Image classification data set "data" (SumitSharma2210/Image-Classification-using-pythorch on GitHub). Class labels (4): coin 1, coin 10, coin 2, coin 5.

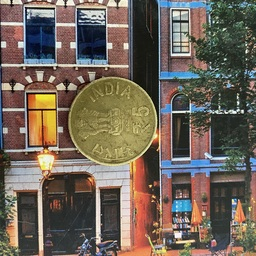
Label: coin 5

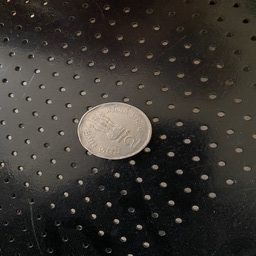
Label: coin 2

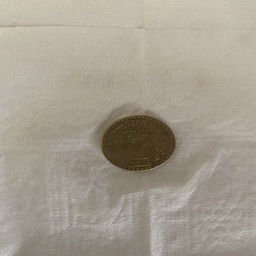
Label: coin 5

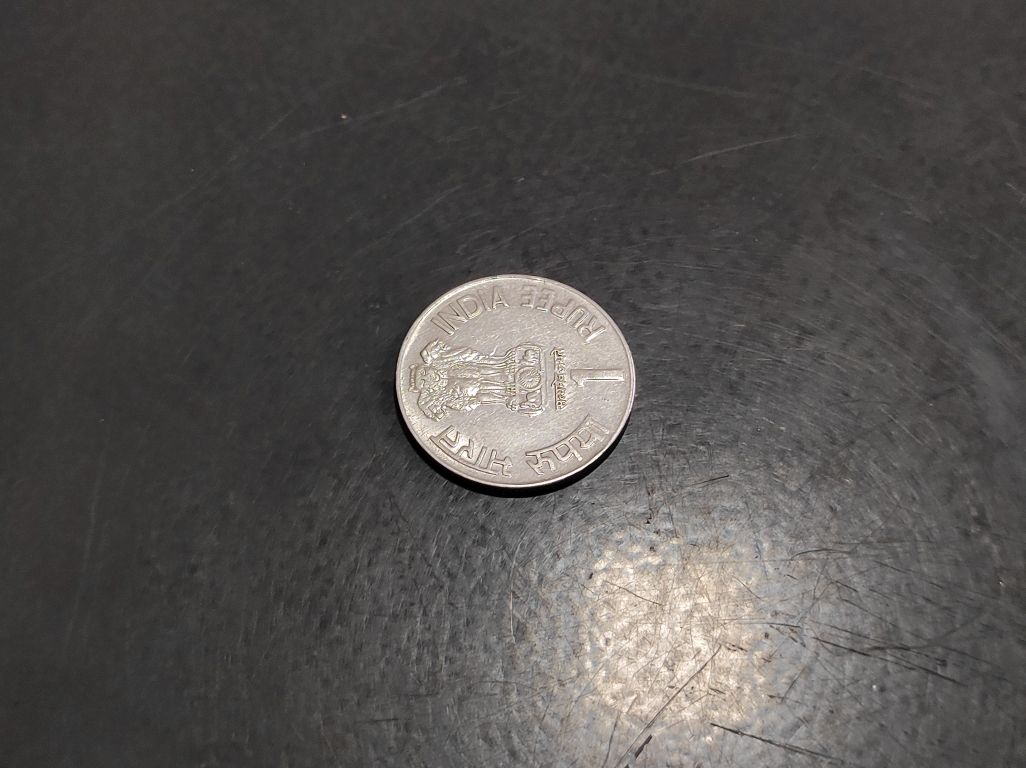
Label: coin 1

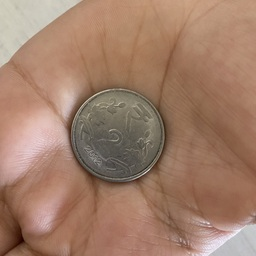
Label: coin 2

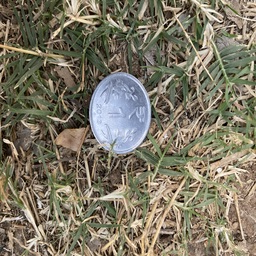
Label: coin 1
